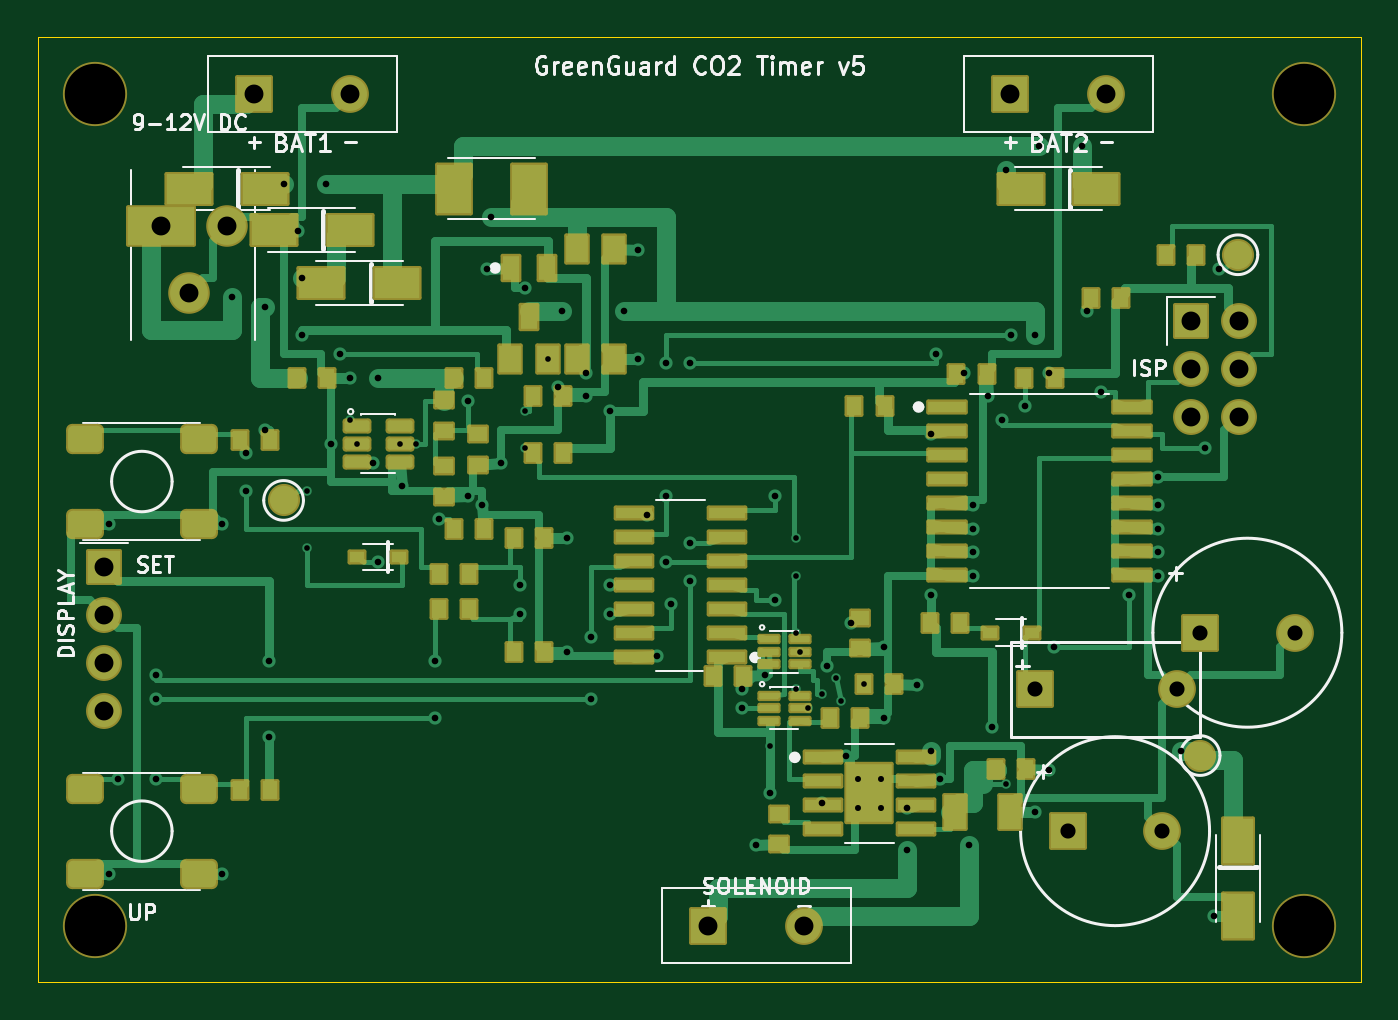
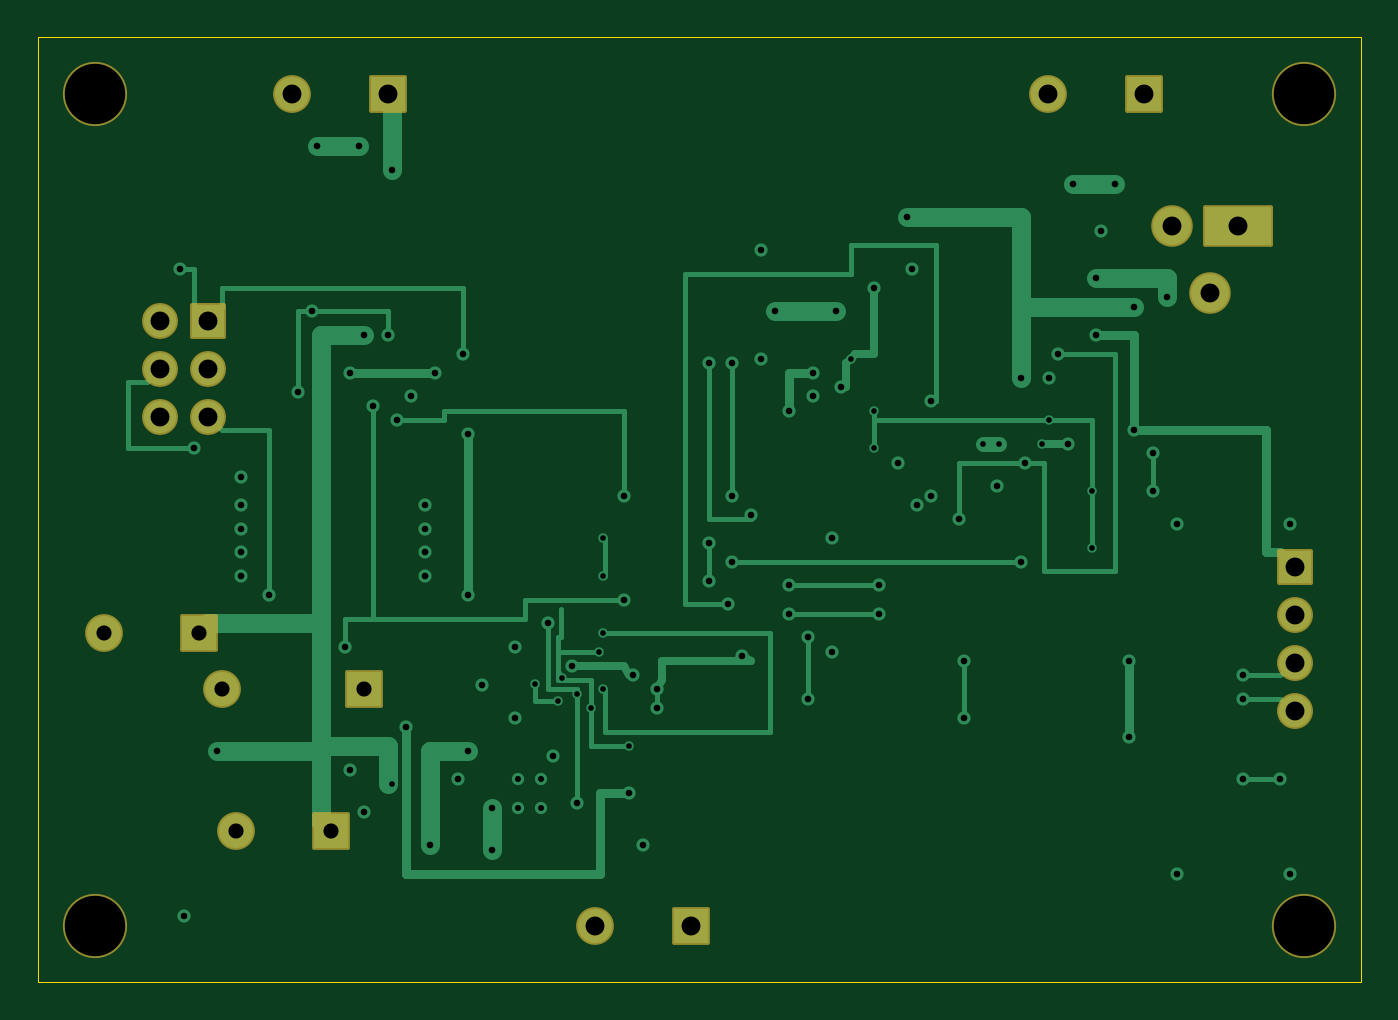
Circuit board: 10 layer files. Board 70.0 x 50.0 mm.
- bottom_copper: co2_timer_v5-B_Cu.gbl (13670 bytes)
- bottom_mask: co2_timer_v5-B_Mask.gbs (2397 bytes)
- bottom_silk: co2_timer_v5-B_Silkscreen.gbo (2407 bytes)
- outline: co2_timer_v5-Edge_Cuts.gm1 (561 bytes)
- top_copper: co2_timer_v5-F_Cu.gtl (51021 bytes)
- top_mask: co2_timer_v5-F_Mask.gts (8497 bytes)
- paste: co2_timer_v5-F_Paste.gtp (6177 bytes)
- top_silk: co2_timer_v5-F_Silkscreen.gto (39281 bytes)
- drill: co2_timer_v5-NPTH.drl (372 bytes)
- drill: co2_timer_v5-PTH.drl (2652 bytes)

=== bottom_copper: co2_timer_v5-B_Cu.gbl (13670 bytes, source omitted) ===
=== bottom_mask: co2_timer_v5-B_Mask.gbs (2397 bytes, source withheld) ===
=== bottom_silk: co2_timer_v5-B_Silkscreen.gbo (2407 bytes, source withheld) ===
=== outline: co2_timer_v5-Edge_Cuts.gm1 ===
%TF.GenerationSoftware,KiCad,Pcbnew,10.0.3*%
%TF.CreationDate,2026-08-11T20:58:58-05:00*%
%TF.ProjectId,co2_timer_v5,636f325f-7469-46d6-9572-5f76352e6b69,5.0*%
%TF.SameCoordinates,Original*%
%TF.FileFunction,Profile,NP*%
%FSLAX46Y46*%
G04 Gerber Fmt 4.6, Leading zero omitted, Abs format (unit mm)*
G04 Created by KiCad (PCBNEW 10.0.3) date 2026-08-11 20:58:58*
%MOMM*%
%LPD*%
G01*
G04 APERTURE LIST*
%TA.AperFunction,Profile*%
%ADD10C,0.050000*%
%TD*%
G04 APERTURE END LIST*
D10*
X0Y0D02*
X70000000Y0D01*
X70000000Y-50000000D01*
X0Y-50000000D01*
X0Y0D01*
M02*

=== top_copper: co2_timer_v5-F_Cu.gtl (51021 bytes, source omitted) ===
=== top_mask: co2_timer_v5-F_Mask.gts (8497 bytes, source omitted) ===
=== paste: co2_timer_v5-F_Paste.gtp (6177 bytes, source omitted) ===
=== top_silk: co2_timer_v5-F_Silkscreen.gto (39281 bytes, source omitted) ===
=== drill: co2_timer_v5-NPTH.drl ===
M48
; DRILL file KiCad 10.0.3 date 2026-08-11T20:59:00
; FORMAT={-:-/ absolute / metric / decimal}
; #@! TF.CreationDate,2026-08-11T20:59:00-05:00
; #@! TF.GenerationSoftware,Kicad,Pcbnew,10.0.3
; #@! TF.FileFunction,NonPlated,1,2,NPTH
FMAT,2
METRIC
; #@! TA.AperFunction,NonPlated,NPTH,ComponentDrill
T1C3.200
%
G90
G05
T1
X3.0Y-3.0
X3.0Y-47.0
X67.0Y-3.0
X67.0Y-47.0
M30

=== drill: co2_timer_v5-PTH.drl ===
M48
; DRILL file KiCad 10.0.3 date 2026-08-11T20:59:00
; FORMAT={-:-/ absolute / metric / decimal}
; #@! TF.CreationDate,2026-08-11T20:59:00-05:00
; #@! TF.GenerationSoftware,Kicad,Pcbnew,10.0.3
; #@! TF.FileFunction,Plated,1,2,PTH
FMAT,2
METRIC
; #@! TA.AperFunction,Plated,PTH,ViaDrill
T1C0.300
; #@! TA.AperFunction,Plated,PTH,ViaDrill
T2C0.320
; #@! TA.AperFunction,Plated,PTH,ViaDrill
T3C0.350
; #@! TA.AperFunction,Plated,PTH,ComponentDrill
T4C0.800
; #@! TA.AperFunction,Plated,PTH,ComponentDrill
T5C1.000
%
G90
G05
T1
X14.25Y-24.0
X14.25Y-27.0
X16.5Y-20.25
X16.863Y-21.5
X19.137Y-21.5
X20.0Y-21.5
X25.75Y-19.75
X25.75Y-21.75
X27.0Y-17.0
X38.75Y-37.5
X40.1Y-26.5
X40.1Y-28.5
X40.1Y-31.5
X40.1Y-34.5
X40.337Y-32.5
X40.75Y-35.5
X41.5Y-34.75
X42.25Y-33.9
X42.5Y-35.1
X43.7Y-34.2
X51.25Y-39.5
T2
X43.4Y-39.25
X43.4Y-40.75
X44.6Y-39.25
X44.6Y-40.75
T3
X3.75Y-25.75
X3.75Y-44.25
X4.25Y-39.25
X6.25Y-33.75
X6.25Y-35.0
X6.25Y-39.25
X9.75Y-25.75
X9.75Y-44.25
X10.25Y-13.75
X11.0Y-22.0
X11.0Y-24.0
X12.0Y-14.25
X12.0Y-20.75
X12.25Y-33.0
X12.25Y-37.0
X13.0Y-7.75
X13.75Y-10.25
X14.0Y-12.75
X14.0Y-15.75
X15.25Y-7.75
X15.5Y-21.5
X16.0Y-16.75
X16.5Y-18.0
X17.75Y-22.5
X18.0Y-18.0
X18.0Y-27.75
X19.25Y-23.75
X21.0Y-33.0
X21.0Y-36.0
X21.25Y-25.5
X22.75Y-19.25
X22.75Y-24.25
X23.5Y-24.75
X23.75Y-12.25
X24.0Y-9.5
X24.5Y-22.5
X25.5Y-29.0
X25.5Y-30.5
X25.75Y-13.25
X27.5Y-18.5
X27.75Y-14.5
X28.0Y-26.5
X28.0Y-32.5
X29.0Y-17.75
X29.0Y-19.0
X29.25Y-31.75
X29.25Y-35.0
X30.25Y-19.75
X30.25Y-29.0
X30.25Y-30.5
X31.0Y-14.5
X31.75Y-11.25
X31.75Y-17.0
X32.25Y-25.25
X32.75Y-32.75
X33.25Y-17.25
X33.25Y-24.25
X33.25Y-27.75
X33.5Y-30.0
X34.5Y-17.25
X34.5Y-26.75
X34.5Y-28.75
X37.25Y-34.5
X37.25Y-35.5
X38.0Y-42.75
X38.5Y-33.75
X38.75Y-40.0
X39.0Y-24.25
X39.0Y-29.75
X41.5Y-40.5
X41.75Y-33.25
X42.75Y-38.0
X43.0Y-31.0
X44.75Y-32.25
X44.75Y-36.0
X46.0Y-40.75
X46.0Y-43.0
X46.5Y-34.25
X47.25Y-21.0
X47.25Y-29.5
X47.25Y-37.75
X47.5Y-16.75
X47.75Y-39.25
X49.0Y-17.75
X49.25Y-42.75
X49.5Y-24.75
X49.5Y-26.0
X49.5Y-27.25
X49.5Y-28.5
X50.25Y-19.0
X50.5Y-36.5
X51.0Y-20.25
X51.25Y-7.0
X51.5Y-15.75
X52.25Y-19.5
X52.75Y-15.75
X52.75Y-41.0
X53.0Y-5.75
X53.5Y-17.75
X53.5Y-38.75
X53.75Y-32.25
X55.25Y-5.75
X55.5Y-14.5
X56.25Y-18.75
X57.75Y-29.5
X59.25Y-23.25
X59.25Y-24.75
X59.25Y-26.0
X59.25Y-27.25
X59.25Y-28.5
X60.5Y-37.75
X61.75Y-21.75
X62.25Y-46.5
X62.5Y-12.25
T4
X52.75Y-34.5
X54.5Y-42.0
X59.5Y-42.0
X60.25Y-34.5
X61.5Y-31.5
X66.5Y-31.5
T5
X3.5Y-28.0
X3.5Y-30.54
X3.5Y-33.08
X3.5Y-35.62
X6.5Y-10.0
X8.0Y-13.5
X10.0Y-10.0
X11.46Y-3.0
X16.54Y-3.0
X35.46Y-47.0
X40.54Y-47.0
X51.46Y-3.0
X56.54Y-3.0
X61.0Y-15.0
X61.0Y-17.54
X61.0Y-20.08
X63.54Y-15.0
X63.54Y-17.54
X63.54Y-20.08
M30
